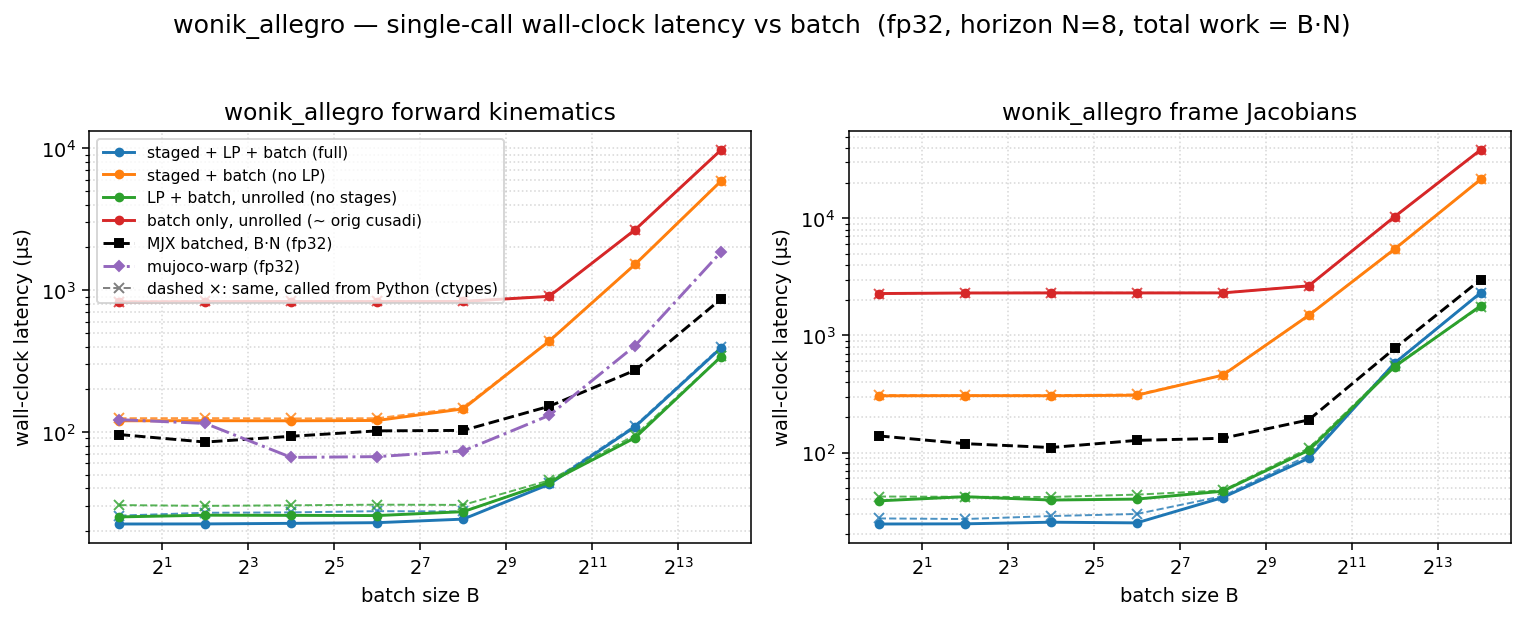

The table this chart was drawn from, first rows:
dtype, func, config, batch, n_stages, grid_blocks, latency_us, wall_us
f32, fk, full, 1, 8, 8, 11.26, 22.47
f32, fk, staged, 1, 8, 8, 107.5, 119.9
f32, fk, lp, 1, 1, 1, 14.11, 25.21
f32, fk, batch, 1, 1, 1, 810, 824.4
f32, fk, full, 4, 8, 32, 11.14, 22.5
f32, fk, staged, 4, 8, 32, 107.5, 120.1
f32, fk, lp, 4, 1, 4, 14.34, 25.92
f32, fk, batch, 4, 1, 4, 816.4, 830.1
f32, fk, full, 16, 8, 128, 11.26, 22.71
f32, fk, staged, 16, 8, 128, 107.7, 120
f32, fk, lp, 16, 1, 16, 14.34, 25.85
f32, fk, batch, 16, 1, 16, 818.1, 830.8
f32, fk, full, 64, 8, 512, 11.49, 22.96
f32, fk, staged, 64, 8, 512, 108.5, 120.5
f32, fk, lp, 64, 1, 64, 14.34, 25.77
f32, fk, batch, 64, 1, 64, 815.8, 830
f32, fk, full, 256, 8, 2048, 13.31, 24.32
f32, fk, staged, 256, 8, 2048, 133.1, 145.6
f32, fk, lp, 256, 1, 256, 16.38, 27.44
f32, fk, batch, 256, 1, 256, 818.2, 831.8
f32, fk, full, 1024, 8, 8192, 29.7, 42.81
f32, fk, staged, 1024, 8, 8192, 423.1, 436.9
f32, fk, lp, 1024, 1, 1024, 30.98, 44.14
f32, fk, batch, 1024, 1, 1024, 888.9, 903.1
f32, fk, full, 4096, 8, 32768, 96.06, 109
f32, fk, staged, 4096, 8, 32768, 1505, 1520
f32, fk, lp, 4096, 1, 4096, 78.85, 91.13
f32, fk, batch, 4096, 1, 4096, 2651, 2666
f32, fk, full, 16384, 8, 131072, 378.9, 391.9
f32, fk, staged, 16384, 8, 131072, 5859, 5878
f32, fk, lp, 16384, 1, 16384, 324.4, 340.2
f32, fk, batch, 16384, 1, 16384, 9713, 9735
f32, fkjac, full, 1, 8, 8, 13.31, 24.52
f32, fkjac, staged, 1, 8, 8, 292.8, 305.1
f32, fkjac, lp, 1, 1, 1, 26.62, 38.65
f32, fkjac, batch, 1, 1, 1, 2262, 2279
f32, fkjac, full, 4, 8, 32, 12.61, 24.6
f32, fkjac, staged, 4, 8, 32, 292.9, 306.1
f32, fkjac, lp, 4, 1, 4, 27.65, 41.93
f32, fkjac, batch, 4, 1, 4, 2290, 2304
f32, fkjac, full, 16, 8, 128, 13.38, 25.4
f32, fkjac, staged, 16, 8, 128, 292.9, 305.4
f32, fkjac, lp, 16, 1, 16, 26.72, 39.29
f32, fkjac, batch, 16, 1, 16, 2292, 2307
f32, fkjac, full, 64, 8, 512, 14.14, 25.07
f32, fkjac, staged, 64, 8, 512, 296.1, 308.4
f32, fkjac, lp, 64, 1, 64, 27.52, 40.01
f32, fkjac, batch, 64, 1, 64, 2291, 2306
f32, fkjac, full, 256, 8, 2048, 27.65, 41.26
f32, fkjac, staged, 256, 8, 2048, 444.4, 457.6
f32, fkjac, lp, 256, 1, 256, 33.57, 46.71
f32, fkjac, batch, 256, 1, 256, 2292, 2309
f32, fkjac, full, 1024, 8, 8192, 77.82, 89.37
f32, fkjac, staged, 1024, 8, 8192, 1470, 1484
f32, fkjac, lp, 1024, 1, 1024, 92.16, 104.5
f32, fkjac, batch, 1024, 1, 1024, 2636, 2650
f32, fkjac, full, 4096, 8, 32768, 568, 580.3
f32, fkjac, staged, 4096, 8, 32768, 5456, 5472
f32, fkjac, lp, 4096, 1, 4096, 528.4, 541.4
f32, fkjac, batch, 4096, 1, 4096, 10319, 10339
... 4 more rows
